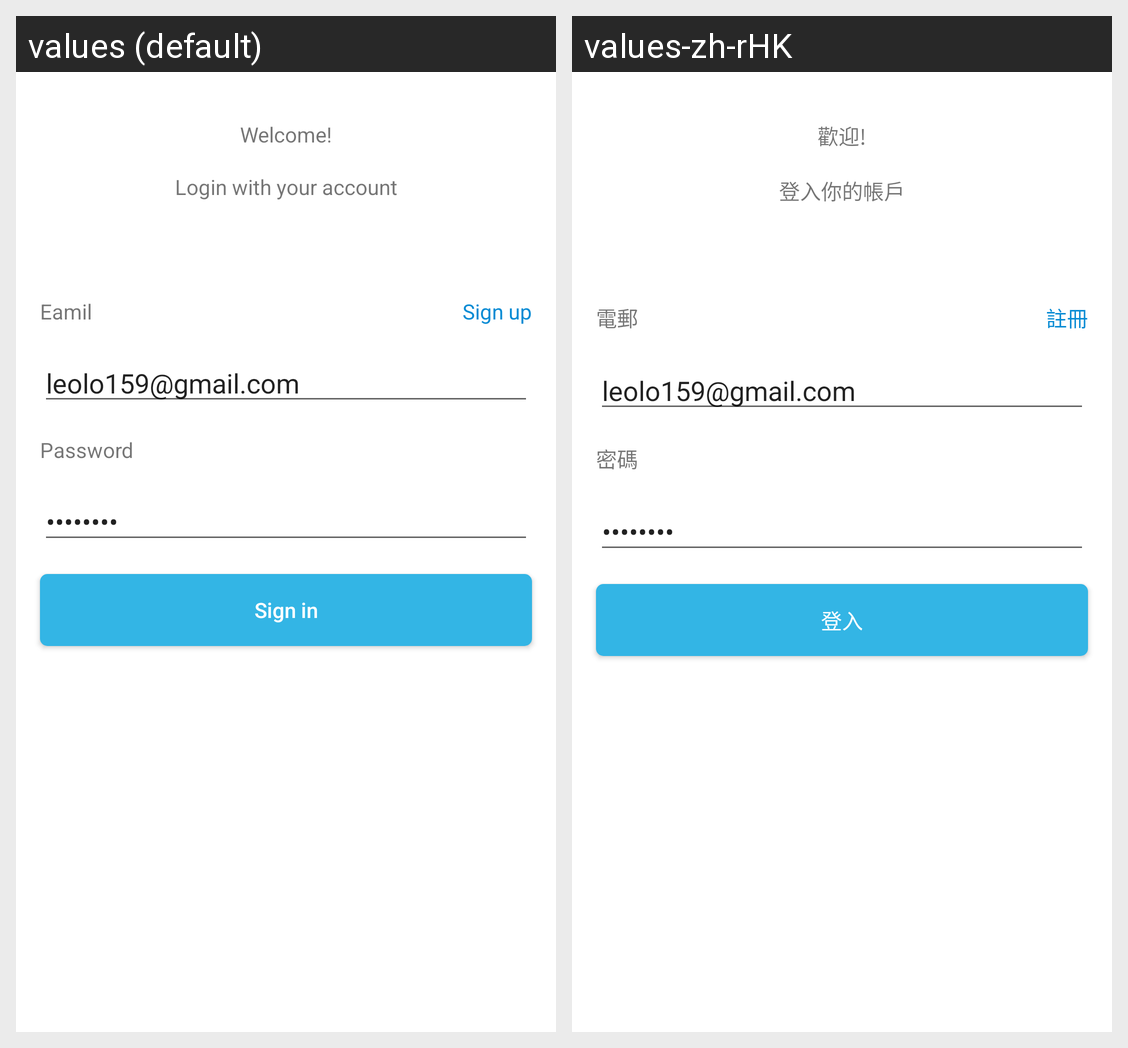

The same Android screen rendered under two of its app's locales, left to right. List the strings drawn on it with the default value and each locale's translation.
Android screen res/layout/fragment_login.xml rendered under 2 locales, left to right: values (default), values-zh-rHK. Device: Nexus 5 (rendered at 1080×1920; each locale shown at half size, 540×960, under a caption strip naming it); theme AppTheme.
Strings drawn on this screen, with the default value and each locale's value (text and hints the layout hard-codes, and strings that could not be matched under every locale, appear in the picture but are not listed):

welcome
  values: Welcome!
  values-zh-rHK: 歡迎!

loginTitle
  values: Login with your account
  values-zh-rHK: 登入你的帳戶

signup
  values: Sign up
  values-zh-rHK: 註冊

email
  values: Eamil
  values-zh-rHK: 電郵

password
  values: Password
  values-zh-rHK: 密碼

signin
  values: Sign in
  values-zh-rHK: 登入
